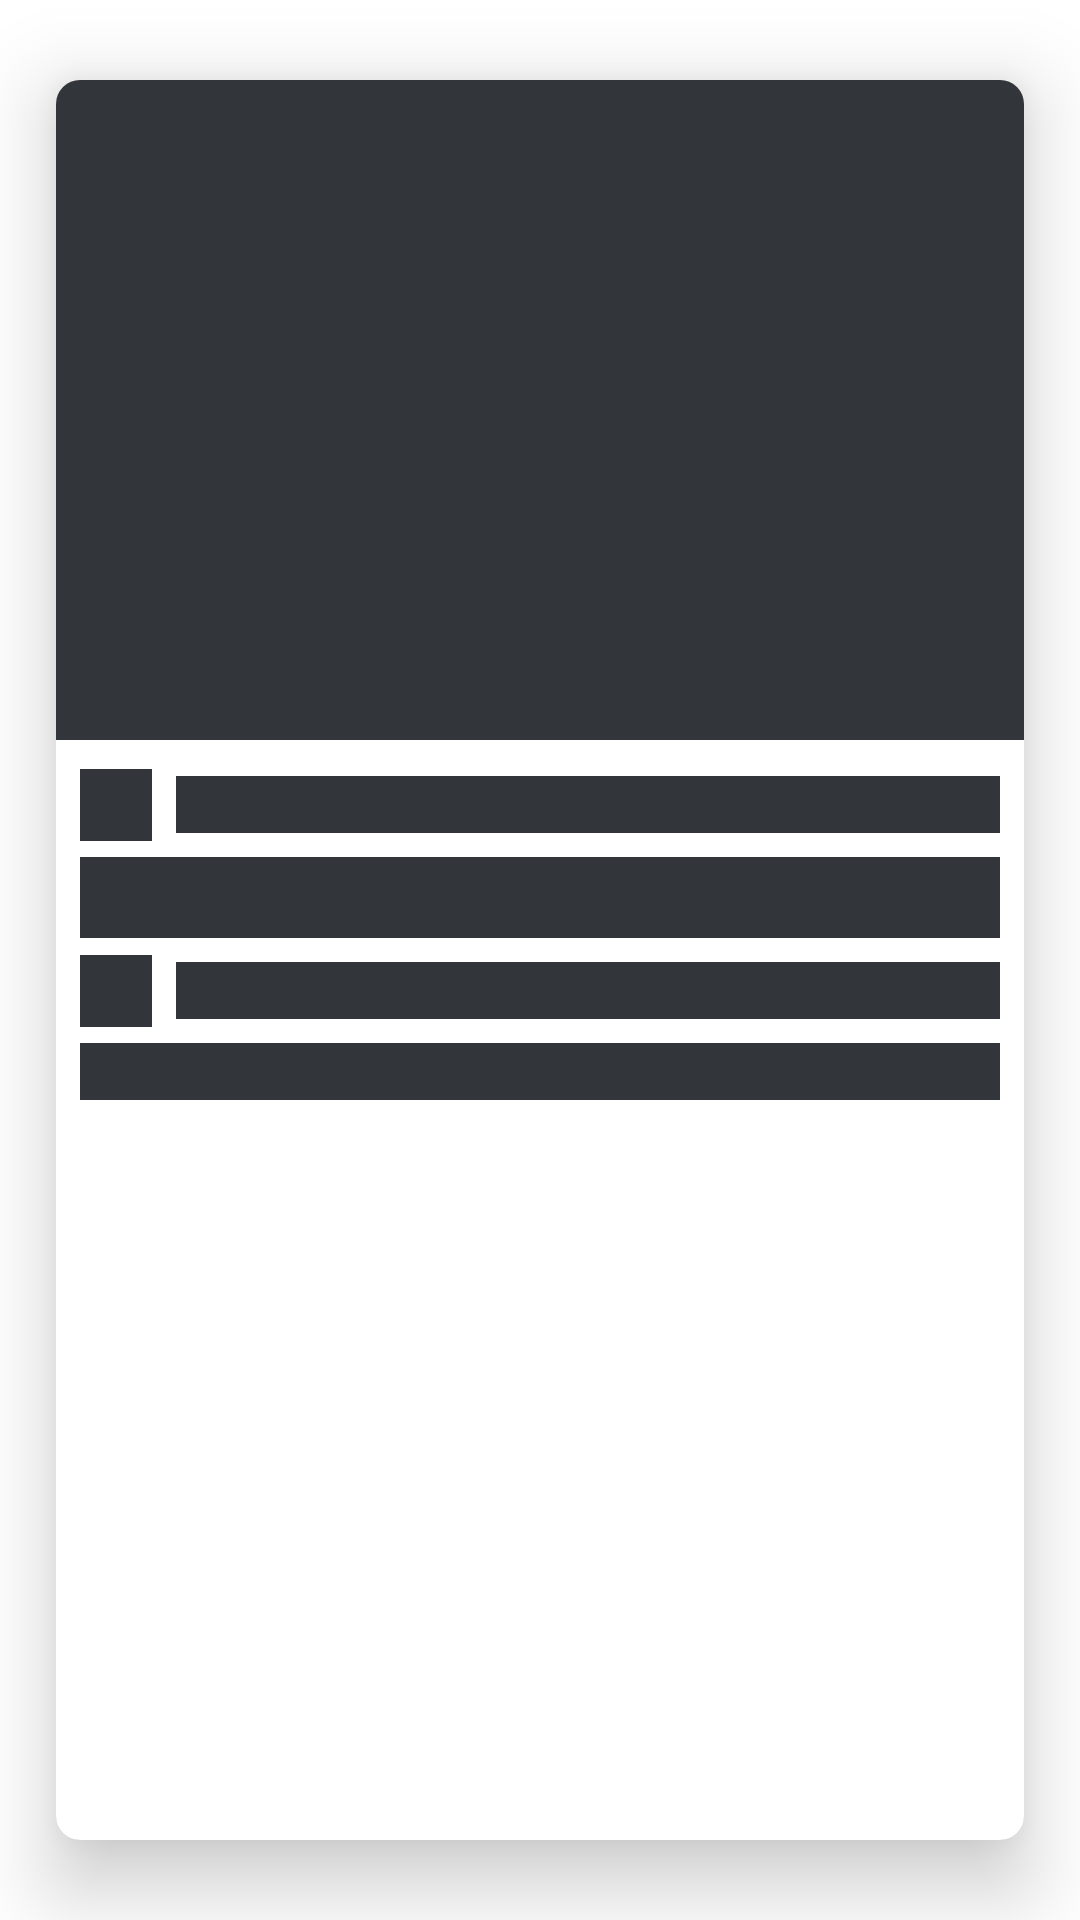

Reconstruct the res/layout file that produces this screen, plus the resources it refers to.
<!-- AndroidManifest.xml: application theme Theme.EventFinder -->
<!-- res/layout/shimmer_placeholder_layout.xml -->
<?xml version="1.0" encoding="utf-8"?>
<androidx.cardview.widget.CardView xmlns:android="http://schemas.android.com/apk/res/android"
    xmlns:app="http://schemas.android.com/apk/res-auto"
    xmlns:tools="http://schemas.android.com/tools"
    android:layout_width="match_parent"
    android:layout_height="wrap_content"
    android:background="?neutral300"
    app:cardCornerRadius="?radiusSm"
    app:cardElevation="?boxShadowMd"
    app:cardUseCompatPadding="true">

    <androidx.constraintlayout.widget.ConstraintLayout
        android:layout_width="match_parent"
        android:layout_height="wrap_content"
        android:paddingBottom="?spacing3">

        <ImageView
            android:id="@+id/ivCover"
            android:layout_width="match_parent"
            android:layout_height="220dp"
            android:background="?neutral700"
            android:scaleType="centerCrop"
            app:layout_constraintEnd_toEndOf="parent"
            app:layout_constraintStart_toStartOf="parent"
            app:layout_constraintTop_toTopOf="parent"
            tools:srcCompat="@tools:sample/backgrounds/scenic" />

        <ImageView
            android:id="@+id/ivCalendar"
            android:layout_width="24dp"
            android:layout_height="24dp"
            android:layout_marginStart="?spacing2"
            android:background="?neutral700"
            app:layout_constraintBottom_toBottomOf="@id/tvDate"
            app:layout_constraintStart_toStartOf="parent"
            app:layout_constraintTop_toTopOf="@id/tvDate"
            app:tint="?primary" />

        <androidx.appcompat.widget.AppCompatTextView
            android:id="@+id/tvDate"
            android:layout_width="0dp"
            android:layout_height="wrap_content"
            android:layout_marginHorizontal="?spacing2"
            android:layout_marginTop="?spacing3"
            android:background="?neutral700"
            android:textAppearance="?textAppearanceSubtitle2"
            app:layout_constraintEnd_toEndOf="parent"
            app:layout_constraintStart_toEndOf="@id/ivCalendar"
            app:layout_constraintTop_toBottomOf="@id/ivCover"
            tools:text="event date" />

        <androidx.appcompat.widget.AppCompatTextView
            android:id="@+id/tvTitle"
            android:layout_width="0dp"
            android:layout_height="wrap_content"
            android:layout_margin="?spacing2"
            android:background="?neutral700"
            android:textAppearance="?textAppearanceHeadline6"
            android:textStyle="bold"
            app:layout_constraintEnd_toEndOf="parent"
            app:layout_constraintStart_toStartOf="parent"
            app:layout_constraintTop_toBottomOf="@id/tvDate"
            tools:text="Hello event" />

        <ImageView
            android:id="@+id/ivLocaltion"
            android:layout_width="24dp"
            android:layout_height="24dp"
            android:layout_marginStart="?spacing2"
            android:background="?neutral700"
            app:layout_constraintBottom_toBottomOf="@id/tvLocation"
            app:layout_constraintStart_toStartOf="parent"
            app:layout_constraintTop_toTopOf="@id/tvLocation"
            app:tint="?primary" />

        <androidx.appcompat.widget.AppCompatTextView
            android:id="@+id/tvLocation"
            android:layout_width="0dp"
            android:layout_height="wrap_content"
            android:layout_margin="?spacing2"
            android:background="?neutral700"
            android:textAppearance="?textAppearanceSubtitle2"
            android:textColor="?neutral500"
            app:layout_constraintEnd_toEndOf="parent"
            app:layout_constraintStart_toEndOf="@id/ivLocaltion"
            app:layout_constraintTop_toBottomOf="@id/tvTitle"
            tools:text="event address" />

        <androidx.appcompat.widget.AppCompatTextView
            android:id="@+id/tvDescription"
            android:layout_width="0dp"
            android:layout_height="wrap_content"
            android:layout_margin="?spacing2"
            android:background="?neutral700"
            android:ellipsize="end"
            android:maxLines="3"
            android:textAppearance="?textAppearanceSubtitle2"
            android:textColor="?neutral500"
            app:layout_constraintEnd_toEndOf="parent"
            app:layout_constraintStart_toStartOf="parent"
            app:layout_constraintTop_toBottomOf="@id/tvLocation"
            tools:text="event description" />

    </androidx.constraintlayout.widget.ConstraintLayout>

</androidx.cardview.widget.CardView>
<!-- resources referenced by this layout -->
<resources>
  <color name="colorWhite">#FFFFFF</color>
  <color name="colorPrimaryDarker">#053742</color>
  <color name="colorPrimaryDark">#074553</color>
  <color name="colorPrimary">#39A2DB</color>
  <color name="colorPrimaryLight">#A2DBFA</color>
  <color name="colorPrimaryLighter">#AADEFA</color>
  <color name="colorPrimaryLightest">#E8F0F2</color>
  <color name="colorOnPrimary">@color/colorWhite</color>
  <color name="colorSecondaryDarker">#00181E</color>
  <color name="colorSecondaryDark">#012A36</color>
  <color name="colorSecondary">#053D4E</color>
  <color name="colorSecondaryLight">#155364</color>
  <color name="colorSecondaryLighter">#60B1C5</color>
  <color name="colorSecondaryLightest">#E7F8FD</color>
  <color name="colorGreenDarker">#005122</color>
  <color name="colorGreenDark">#006E2F</color>
  <color name="colorGreen">#009D43</color>
  <color name="colorGreenLight">#4ACC82</color>
  <color name="colorGreenLighter">#A3F3C5</color>
  <color name="colorGreenLightest">#EBFDF3</color>
  <color name="colorOnGreen">@color/colorWhite</color>
  <color name="colorRedDarker">#830D00</color>
  <color name="colorRedDark">#A81A0A</color>
  <color name="colorRed">#D6342C</color>
  <color name="colorRedLight">#E37570</color>
  <color name="colorRedLighter">#F9CAC8</color>
  <color name="colorRedLightest">#FFF0F0</color>
  <color name="colorOnRedDark">@color/colorWhite</color>
  <color name="colorOnRed">@color/colorWhite</color>
  <color name="colorBlueDarker">#253F82</color>
  <color name="colorBlueDark">#355CC0</color>
  <color name="colorBlue">#5981E3</color>
  <color name="colorBlueLight">#89A8F8</color>
  <color name="colorBlueLighter">#BED1FF</color>
  <color name="colorBlueLightest">#F0F4FF</color>
  <color name="colorOnBlue">@color/colorWhite</color>
  <color name="colorYellowDarker">#6C5200</color>
  <color name="colorYellowDark">#A47C00</color>
  <color name="colorYellow">#EFBA0F</color>
  <color name="colorYellowLight">#FBD458</color>
  <color name="colorYellowLighter">#F9E298</color>
  <color name="colorYellowLightest">#FDF8E9</color>
  <color name="colorOnYellow">@color/colorWhite</color>
  <color name="colorPurpleDarker">#4424AD</color>
  <color name="colorPurpleDark">#5A38C6</color>
  <color name="colorPurple">#7C5EE2</color>
  <color name="colorPurpleLight">#AC93FC</color>
  <color name="colorPurpleLighter">#D3C6FD</color>
  <color name="colorPurpleLightest">#F5F1FE</color>
  <color name="colorOnPurple">@color/colorWhite</color>
  <color name="colorCyanDarker">#066262</color>
  <color name="colorCyanDark">#0A9090</color>
  <color name="colorCyan">#51C1C3</color>
  <color name="colorCyanLight">#7CDBDB</color>
  <color name="colorCyanLighter">#ACF4F4</color>
  <color name="colorCyanLightest">#E9FBFB</color>
  <color name="colorOnCyanDark">@color/colorWhite</color>
  <color name="colorOnCyan">@color/colorWhite</color>
  <color name="colorNeutral900">#191C1F</color>
  <color name="colorNeutral800">#282C2F</color>
  <color name="colorNeutral700">#32363B</color>
  <color name="colorNeutral600">#464B52</color>
  <color name="colorNeutral500">#707780</color>
  <color name="colorNeutral400">#9EA4AC</color>
  <color name="colorNeutral300">#C9CED4</color>
  <color name="colorNeutral200">#E6E9ED</color>
  <color name="colorNeutral100">#F4F7F8</color>
  <color name="colorBlack">#000000</color>
  <dimen name="border_radius_sm">8dp</dimen>
  <dimen name="border_radius_md">16dp</dimen>
  <dimen name="shadow_sm">8dp</dimen>
  <dimen name="shadow_md">16dp</dimen>
  <dimen name="shadow_lg">32dp</dimen>
  <dimen name="spacing_border">18dp</dimen>
  <dimen name="spacing_1">4dp</dimen>
  <dimen name="spacing_2">8dp</dimen>
  <dimen name="spacing_3">12dp</dimen>
  <dimen name="spacing_4">16dp</dimen>
  <dimen name="spacing_5">20dp</dimen>
  <dimen name="spacing_6">24dp</dimen>
  <dimen name="spacing_7">32dp</dimen>
  <dimen name="spacing_8">40dp</dimen>
  <dimen name="spacing_9">56dp</dimen>
  <dimen name="icon_touch_area">40dp</dimen>
</resources>
